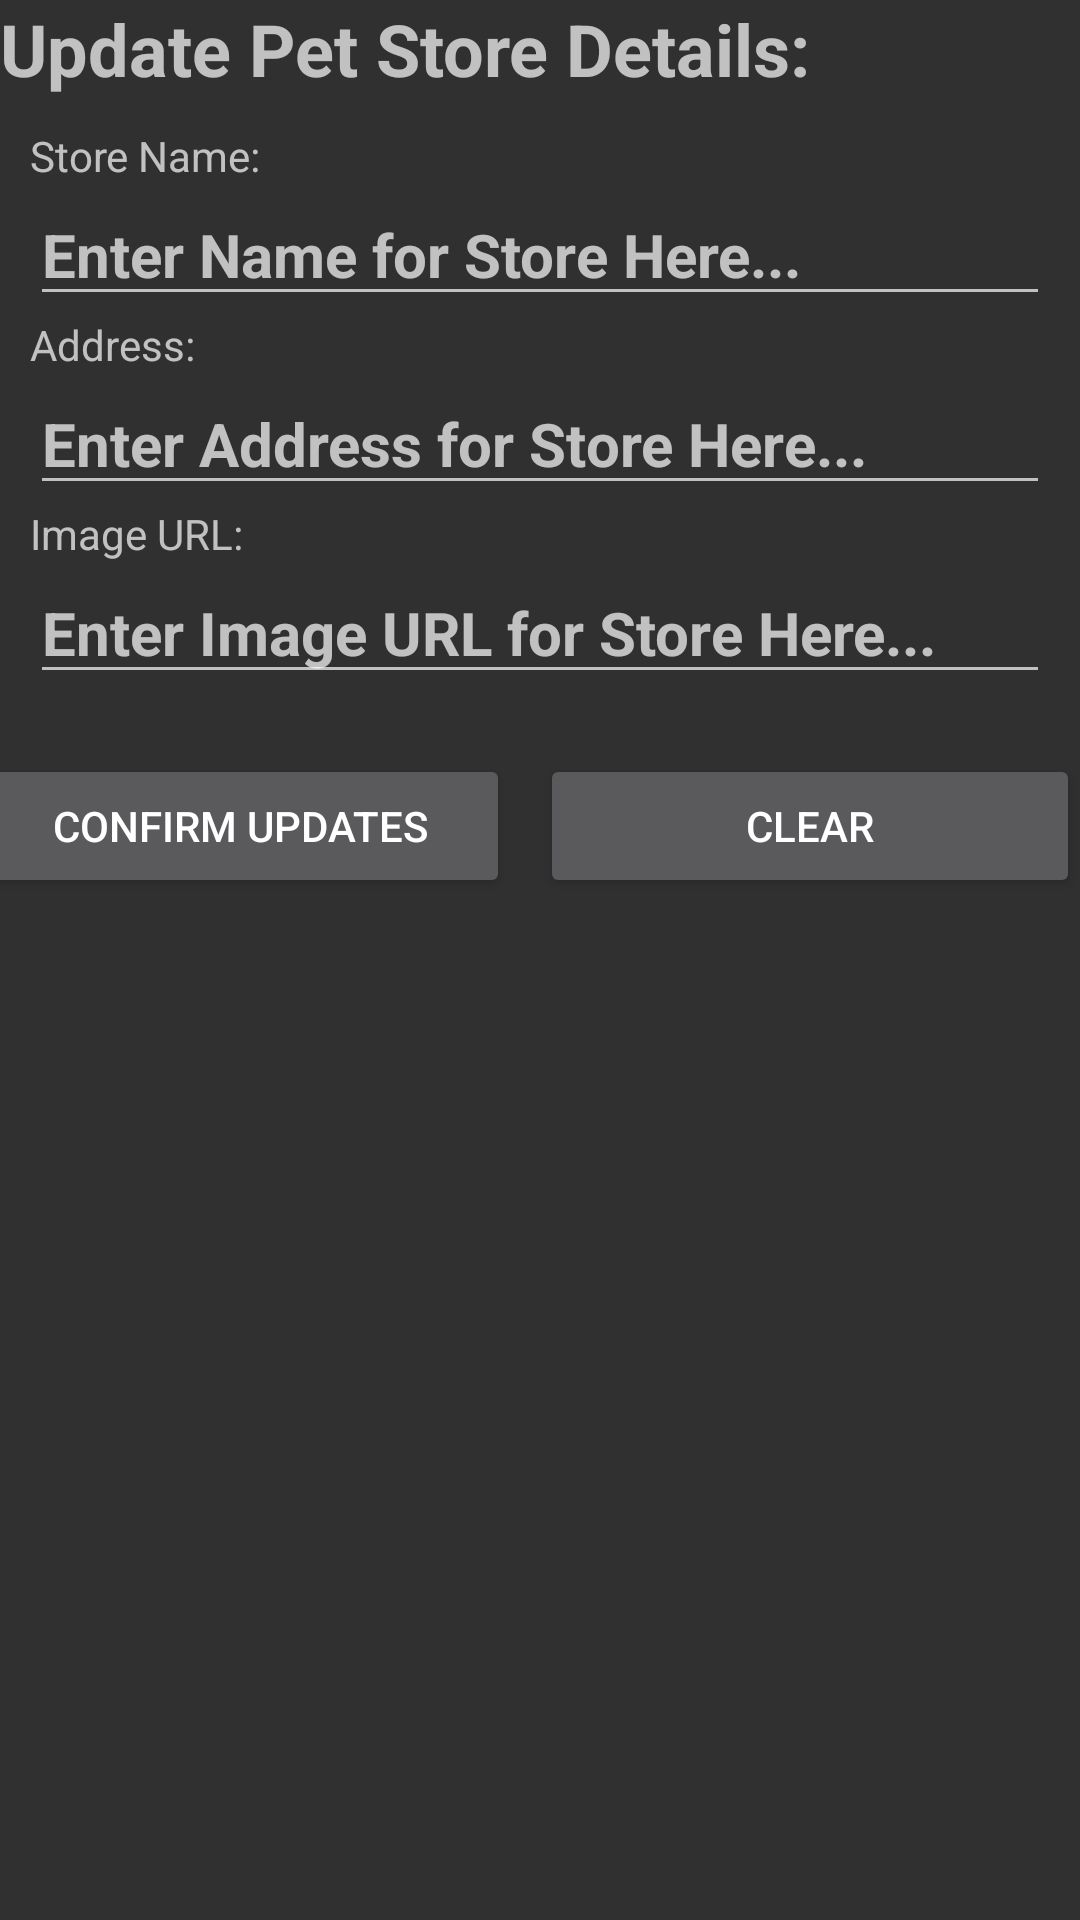

Android layout source for this screen:
<!-- AndroidManifest.xml: application theme Theme.AppCompat -->
<!-- res/layout/activity_update_store.xml -->
<LinearLayout xmlns:android="http://schemas.android.com/apk/res/android"
    android:orientation="vertical"
    android:gravity="fill_horizontal"
    android:layout_marginTop="50dp"
    android:layout_width="match_parent"
    android:layout_height="match_parent">

    <TextView
        android:id="@+id/update_text"
        android:layout_width="wrap_content"
        android:layout_height="wrap_content"
        android:text="Update Pet Store Details:"
        android:layout_marginBottom="10dp"
        android:textSize="24sp"
        android:textStyle="bold" />

    <TextView
        android:id="@+id/update_text_view_store_name"
        android:text="Store Name:"
        android:layout_width="match_parent"
        android:layout_marginLeft="10dp"
        android:layout_marginRight="10dp"
        android:layout_height="wrap_content"/>

    <EditText
        android:id="@+id/update_edit_store_name"
        android:layout_width="match_parent"
        android:layout_height="wrap_content"
        android:layout_marginLeft="10dp"
        android:layout_marginRight="10dp"
        android:textStyle="bold"
        android:hint="Enter Name for Store Here..."
        android:textSize="20dp"/>

    <TextView
        android:id="@+id/update_text_view_address"
        android:text="Address:"
        android:layout_width="match_parent"
        android:layout_marginLeft="10dp"
        android:layout_marginRight="10dp"
        android:layout_height="wrap_content"/>

    <EditText
        android:id="@+id/update_edit_address"
        android:layout_width="match_parent"
        android:layout_height="wrap_content"
        android:layout_marginLeft="10dp"
        android:layout_marginRight="10dp"
        android:textStyle="bold"
        android:hint="Enter Address for Store Here..."
        android:textSize="20dp"/>

    <TextView
        android:id="@+id/update_text_view_image_URL"
        android:text="Image URL:"
        android:layout_width="match_parent"
        android:layout_marginLeft="10dp"
        android:layout_marginRight="10dp"
        android:layout_height="wrap_content"/>

    <EditText
        android:id="@+id/update_edit_image_URL"
        android:layout_width="match_parent"
        android:layout_height="wrap_content"
        android:layout_marginLeft="10dp"
        android:layout_marginRight="10dp"
        android:textStyle="bold"
        android:hint="Enter Image URL for Store Here..."
        android:textSize="20dp"/>

    <LinearLayout
        android:layout_width="match_parent"
        android:layout_height="wrap_content"
        android:orientation="horizontal"
        android:layout_marginTop="20dp"
        android:gravity="center_horizontal">

        <Button
            android:id="@+id/update_button_confirm"
            android:text="CONFIRM UPDATES"
            android:layout_marginRight="10dp"
            android:layout_width="180dp"
            android:layout_height="wrap_content" />

        <Button
            android:id="@+id/update_button_clear"
            android:text="CLEAR"
            android:layout_marginRight="10dp"
            android:layout_width="180dp"
            android:layout_height="wrap_content" />

    </LinearLayout>
</LinearLayout>
<!-- resources referenced by this layout -->
<resources>

</resources>
